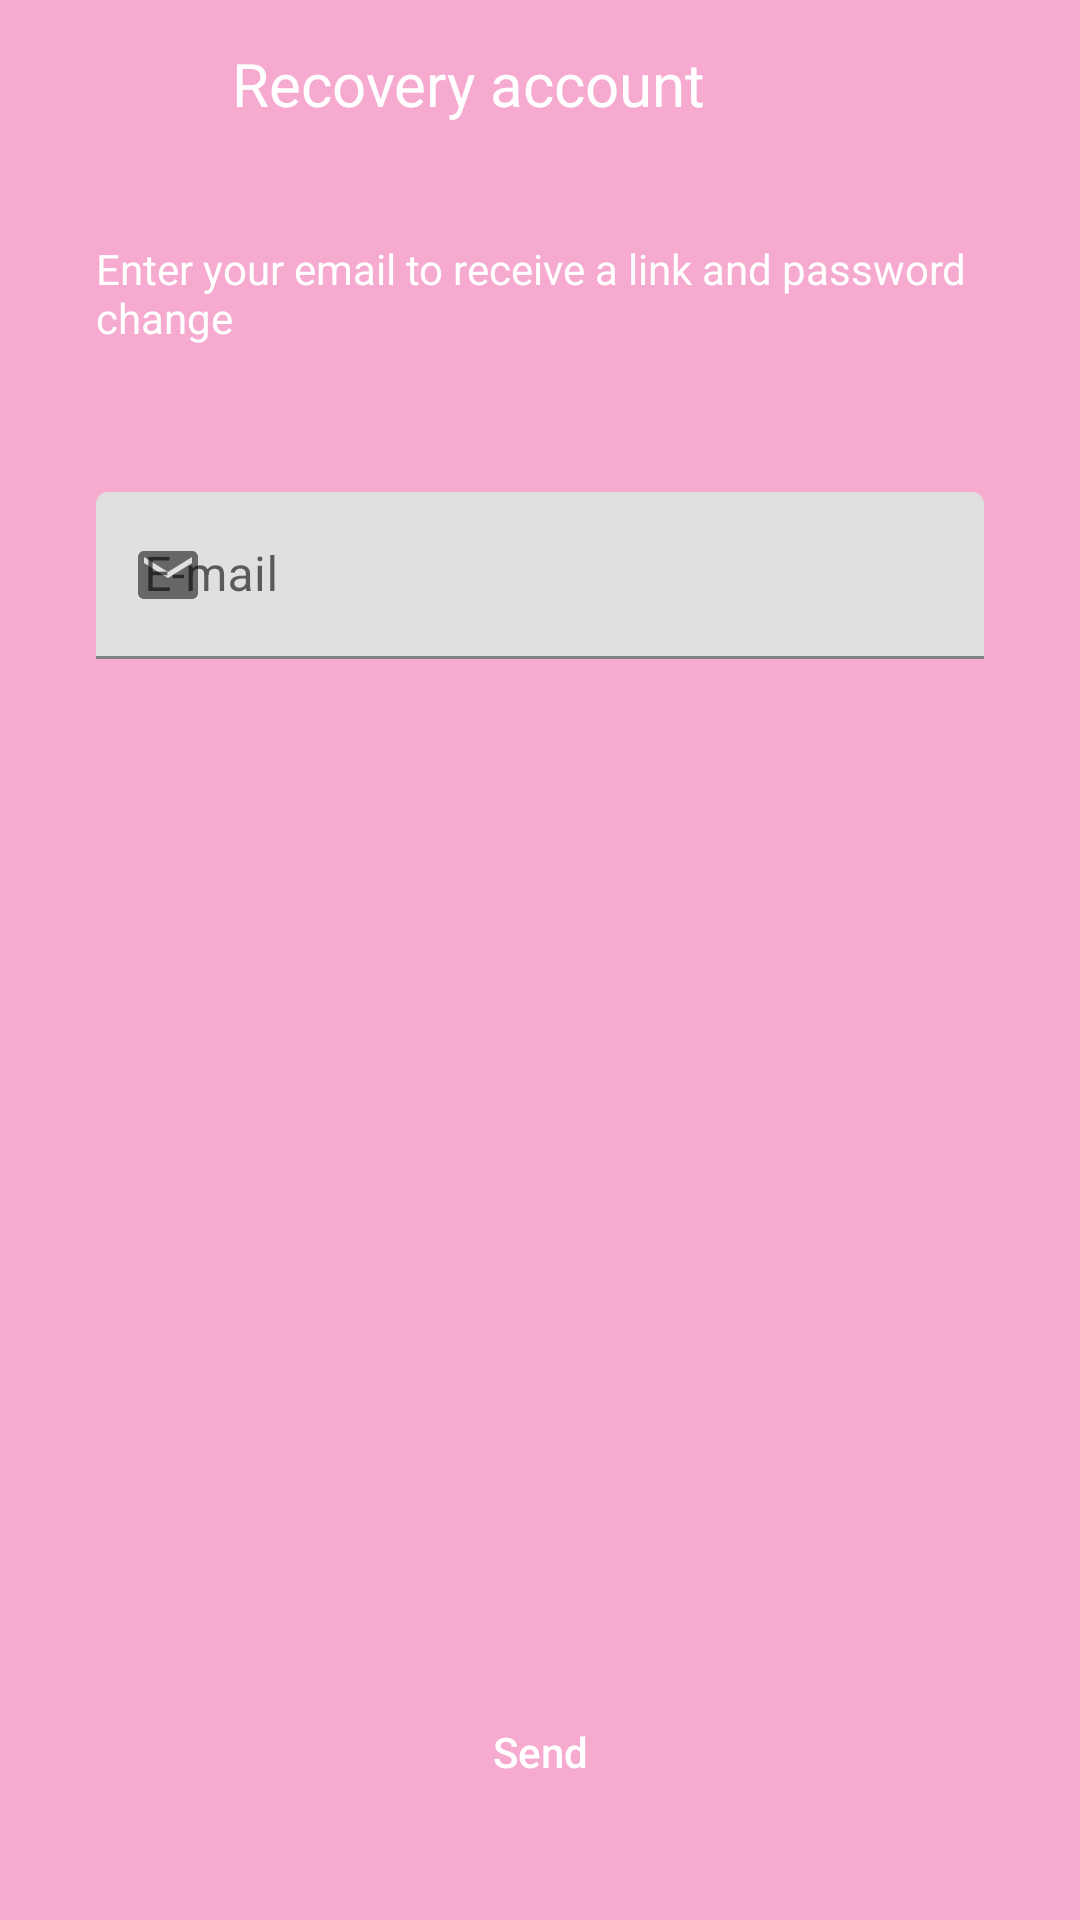

Produce the Android XML layout that renders to this screen, including the resource entries it uses.
<!-- AndroidManifest.xml: application theme Theme.RosaCha -->
<!-- res/layout/fragment_recover.xml -->
<?xml version="1.0" encoding="utf-8"?>
<androidx.constraintlayout.widget.ConstraintLayout xmlns:android="http://schemas.android.com/apk/res/android"
    xmlns:app="http://schemas.android.com/apk/res-auto"
    xmlns:tools="http://schemas.android.com/tools"
    android:layout_width="match_parent"
    android:layout_height="match_parent"
    tools:context=".view.onboarding.login.RecoverFragment">

    <com.google.android.material.appbar.AppBarLayout
        android:id="@+id/appBarLayout"
        android:layout_width="0dp"
        android:layout_height="wrap_content"
        app:layout_constraintEnd_toEndOf="parent"
        app:layout_constraintStart_toStartOf="parent"
        app:layout_constraintTop_toTopOf="parent">

        <androidx.appcompat.widget.Toolbar
            android:id="@+id/toolbar_recovery"
            android:layout_width="match_parent"
            android:layout_height="wrap_content">

            <TextView
                android:layout_width="match_parent"
                android:layout_height="wrap_content"
                android:layout_marginEnd="64dp"
                android:text="@string/recovery_account"
                android:textAlignment="center"
                android:textColor="@color/white"
                android:textSize="20sp" />
        </androidx.appcompat.widget.Toolbar>

    </com.google.android.material.appbar.AppBarLayout>

    <com.google.android.material.textfield.TextInputLayout
        android:id="@+id/emailContainer"
        android:layout_width="0dp"
        android:layout_height="wrap_content"
        android:layout_marginStart="32dp"
        android:layout_marginEnd="32dp"
        app:endIconMode="clear_text"
        app:errorIconTint="@color/red"
        app:helperText=""
        app:helperTextTextColor="@android:color/holo_red_dark"
        app:layout_constraintEnd_toEndOf="parent"
        app:layout_constraintStart_toStartOf="parent"
        app:layout_constraintTop_toTopOf="@+id/guideline28"
        app:placeholderText="@string/email_example"
        app:startIconDrawable="@drawable/ic_email">

        <com.google.android.material.textfield.TextInputEditText
            android:id="@+id/edt_email"
            android:layout_width="match_parent"
            android:layout_height="match_parent"
            android:background="@drawable/bg_edit"
            android:hint="@string/email"
            android:inputType="textEmailAddress"
            android:lines="1" />
    </com.google.android.material.textfield.TextInputLayout>

    <TextView
        android:id="@+id/btn_recover"
        android:layout_width="332dp"
        android:layout_height="44dp"
        android:layout_marginStart="32dp"
        android:layout_marginTop="24dp"
        android:text="@string/inform_page"
        android:textColor="@color/white"
        app:layout_constraintEnd_toEndOf="parent"
        app:layout_constraintHorizontal_bias="0.0"
        app:layout_constraintStart_toStartOf="parent"
        app:layout_constraintTop_toBottomOf="@+id/appBarLayout" />

    <Button
        android:id="@+id/btn_enviar"
        android:layout_width="0dp"
        android:layout_height="wrap_content"
        android:layout_marginStart="32dp"
        android:layout_marginEnd="32dp"
        android:layout_marginBottom="32dp"
        android:background="@drawable/bg_button"
        android:text="@string/send"
        android:textAllCaps="false"
        android:textColor="@color/white"
        app:backgroundTint="@color/pink"
        app:layout_constraintBottom_toBottomOf="parent"
        app:layout_constraintEnd_toEndOf="parent"
        app:layout_constraintStart_toStartOf="parent" />

    <androidx.constraintlayout.widget.Guideline
        android:id="@+id/guideline28"
        android:layout_width="wrap_content"
        android:layout_height="wrap_content"
        android:orientation="horizontal"
        app:layout_constraintGuide_begin="164dp" />


</androidx.constraintlayout.widget.ConstraintLayout>
<!-- resources referenced by this layout -->
<resources>
  <color name="pink">#fd2391</color>
  <color name="red">#FF0000</color>
  <color name="white">#FFFFFFFF</color>
  <!-- drawable ic_email (drawable) -->
  <vector android:height="24dp" android:tint="#F92391"
      android:viewportHeight="24" android:viewportWidth="24"
      android:width="24dp" xmlns:android="http://schemas.android.com/apk/res/android">
      <path android:fillColor="@android:color/white" android:pathData="M20,4L4,4c-1.1,0 -1.99,0.9 -1.99,2L2,18c0,1.1 0.9,2 2,2h16c1.1,0 2,-0.9 2,-2L22,6c0,-1.1 -0.9,-2 -2,-2zM20,8l-8,5 -8,-5L4,6l8,5 8,-5v2z"/>
  </vector>
  <string name="email">E-mail</string>
  <string name="email_example">client@client.com.br</string>
  <string name="inform_page">Enter your email to receive a link and password change</string>
  <string name="recovery_account">Recovery account</string>
  <string name="send">Send</string>
  <style name="Theme.RosaCha" parent="Theme.MaterialComponents.DayNight.NoActionBar">
          
          <item name="colorPrimary">@color/rose</item>
          <item name="colorPrimaryVariant">@color/rose</item>
          <item name="colorOnPrimary">@color/white</item>
          
          <item name="colorSecondary">@color/pink</item>
          <item name="colorSecondaryVariant">@color/teal_700</item>
          <item name="colorOnSecondary">@color/black</item>
          
          <item name="android:statusBarColor">?attr/colorPrimaryVariant</item>
          
          <item name="android:windowBackground">@color/rose</item>
  
  
      </style>
  <color name="rose">#F6AAD0</color>
  <color name="teal_700">#FF018786</color>
  <color name="black">#FF000000</color>
</resources>
